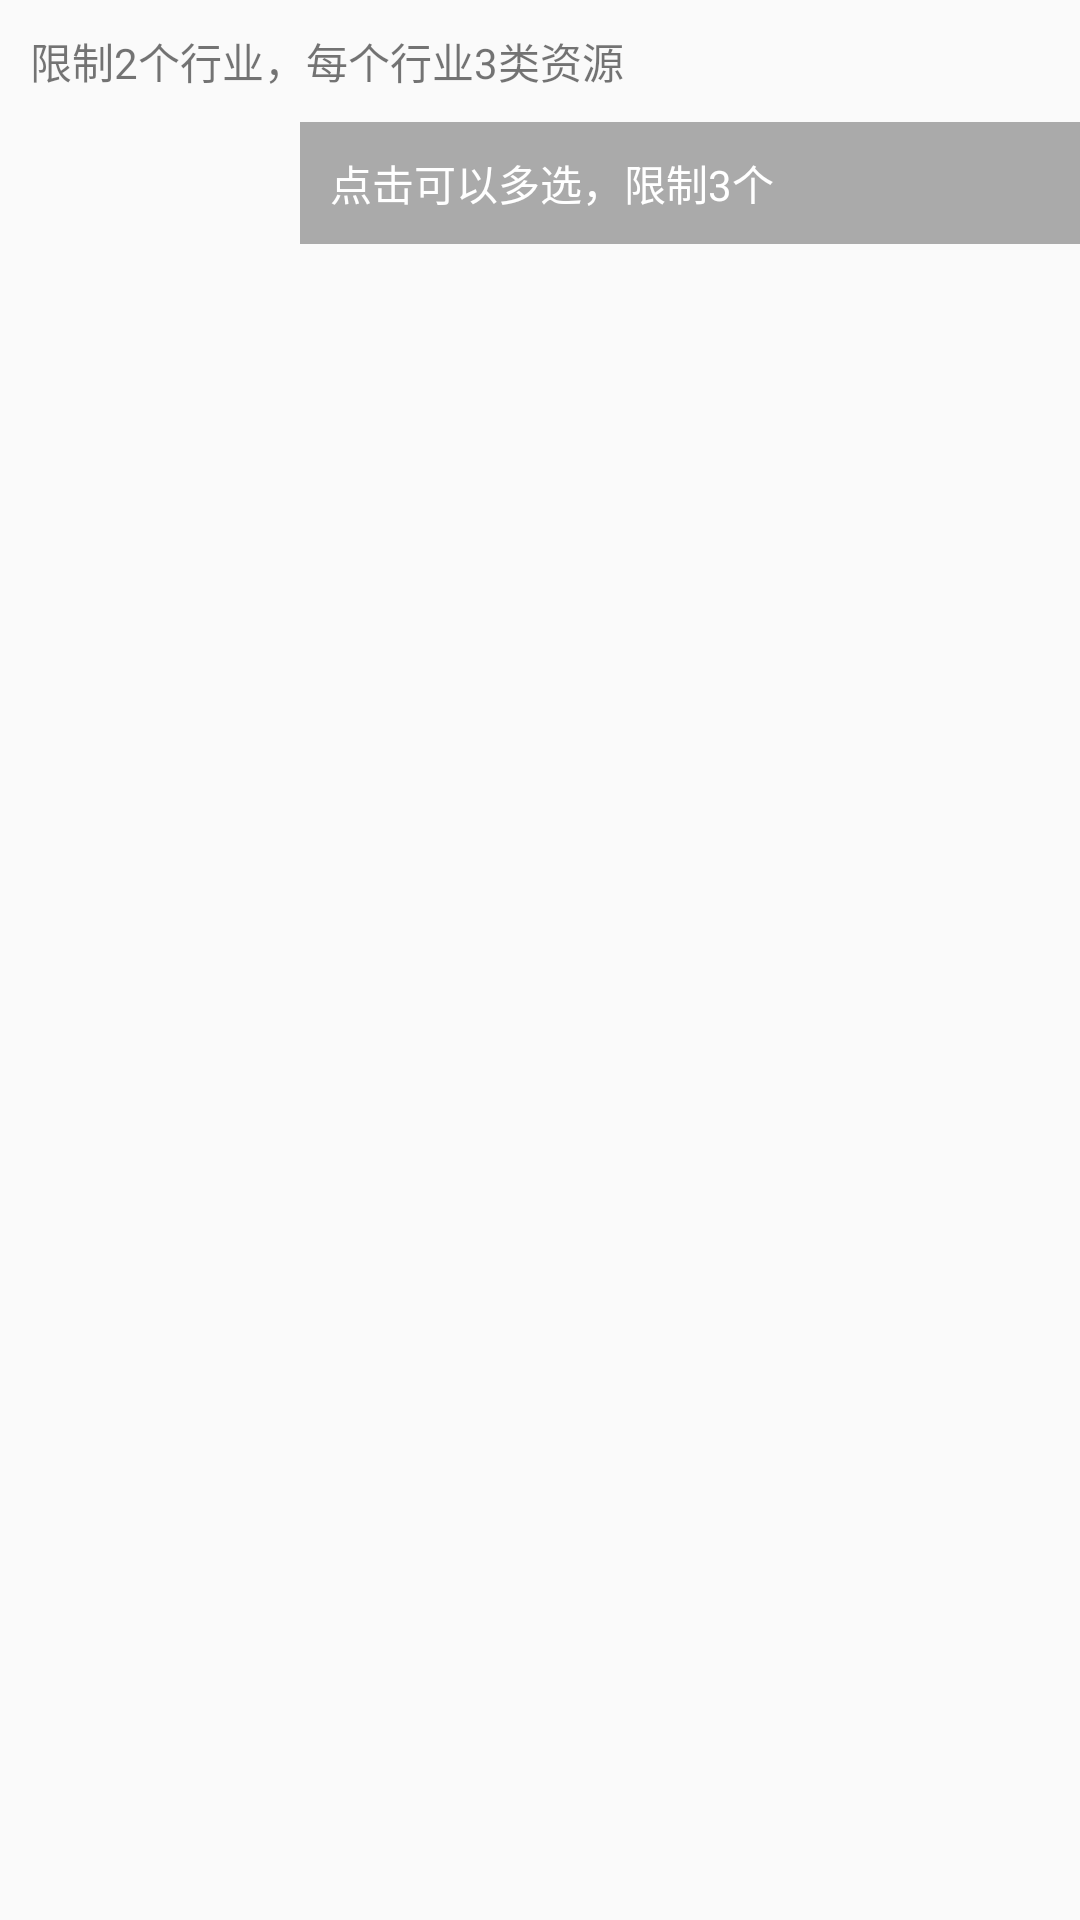

Layout XML and referenced resources for this Android screen:
<!-- AndroidManifest.xml: application theme AppTheme -->
<!-- res/layout/activity_classify.xml -->
<?xml version="1.0" encoding="utf-8"?>
<RelativeLayout xmlns:android="http://schemas.android.com/apk/res/android"
    xmlns:app="http://schemas.android.com/apk/res-auto"
    xmlns:tools="http://schemas.android.com/tools"
    android:layout_width="match_parent"
    android:layout_height="match_parent"
    tools:context="com.bdxk.android.ui_android.ui.classify.ClassifyActivity">
    <TextView
        android:id="@+id/text"
        android:text="限制2个行业，每个行业3类资源"
        android:padding="10dp"
        android:layout_width="match_parent"
        android:layout_height="wrap_content" />
    <ListView
        android:id="@+id/leftList"
        android:scrollbars="none"
        android:layout_below="@+id/text"
        android:layout_width="100dp"
        android:layout_height="match_parent"/>
    <TextView
        android:id="@+id/tvInfo"
        android:text="点击可以多选，限制3个"
        android:padding="10dp"
        android:textColor="@android:color/white"
        android:background="@android:color/darker_gray"
        android:layout_below="@+id/text"
        android:layout_toEndOf="@+id/leftList"
        android:layout_toRightOf="@+id/leftList"
        android:layout_width="match_parent"
        android:layout_height="wrap_content" />
    <ListView
        android:id="@+id/rightList"
        android:divider="@android:color/transparent"
        android:layout_width="match_parent"
        android:layout_height="match_parent"
        android:layout_below="@+id/tvInfo"
        android:layout_toEndOf="@+id/leftList"
        android:layout_toRightOf="@+id/leftList"
        android:scrollbars="none" />
</RelativeLayout>
<!-- resources referenced by this layout -->
<resources>
  <style name="AppTheme" parent="Theme.AppCompat.Light.DarkActionBar">
          
          <item name="colorPrimary">@color/colorPrimary</item>
          <item name="colorPrimaryDark">@color/colorPrimaryDark</item>
          <item name="colorAccent">@color/colorAccent</item>
      </style>
  <color name="colorPrimary">#3F51B5</color>
  <color name="colorPrimaryDark">#303F9F</color>
  <color name="colorAccent">#FF4081</color>
</resources>
